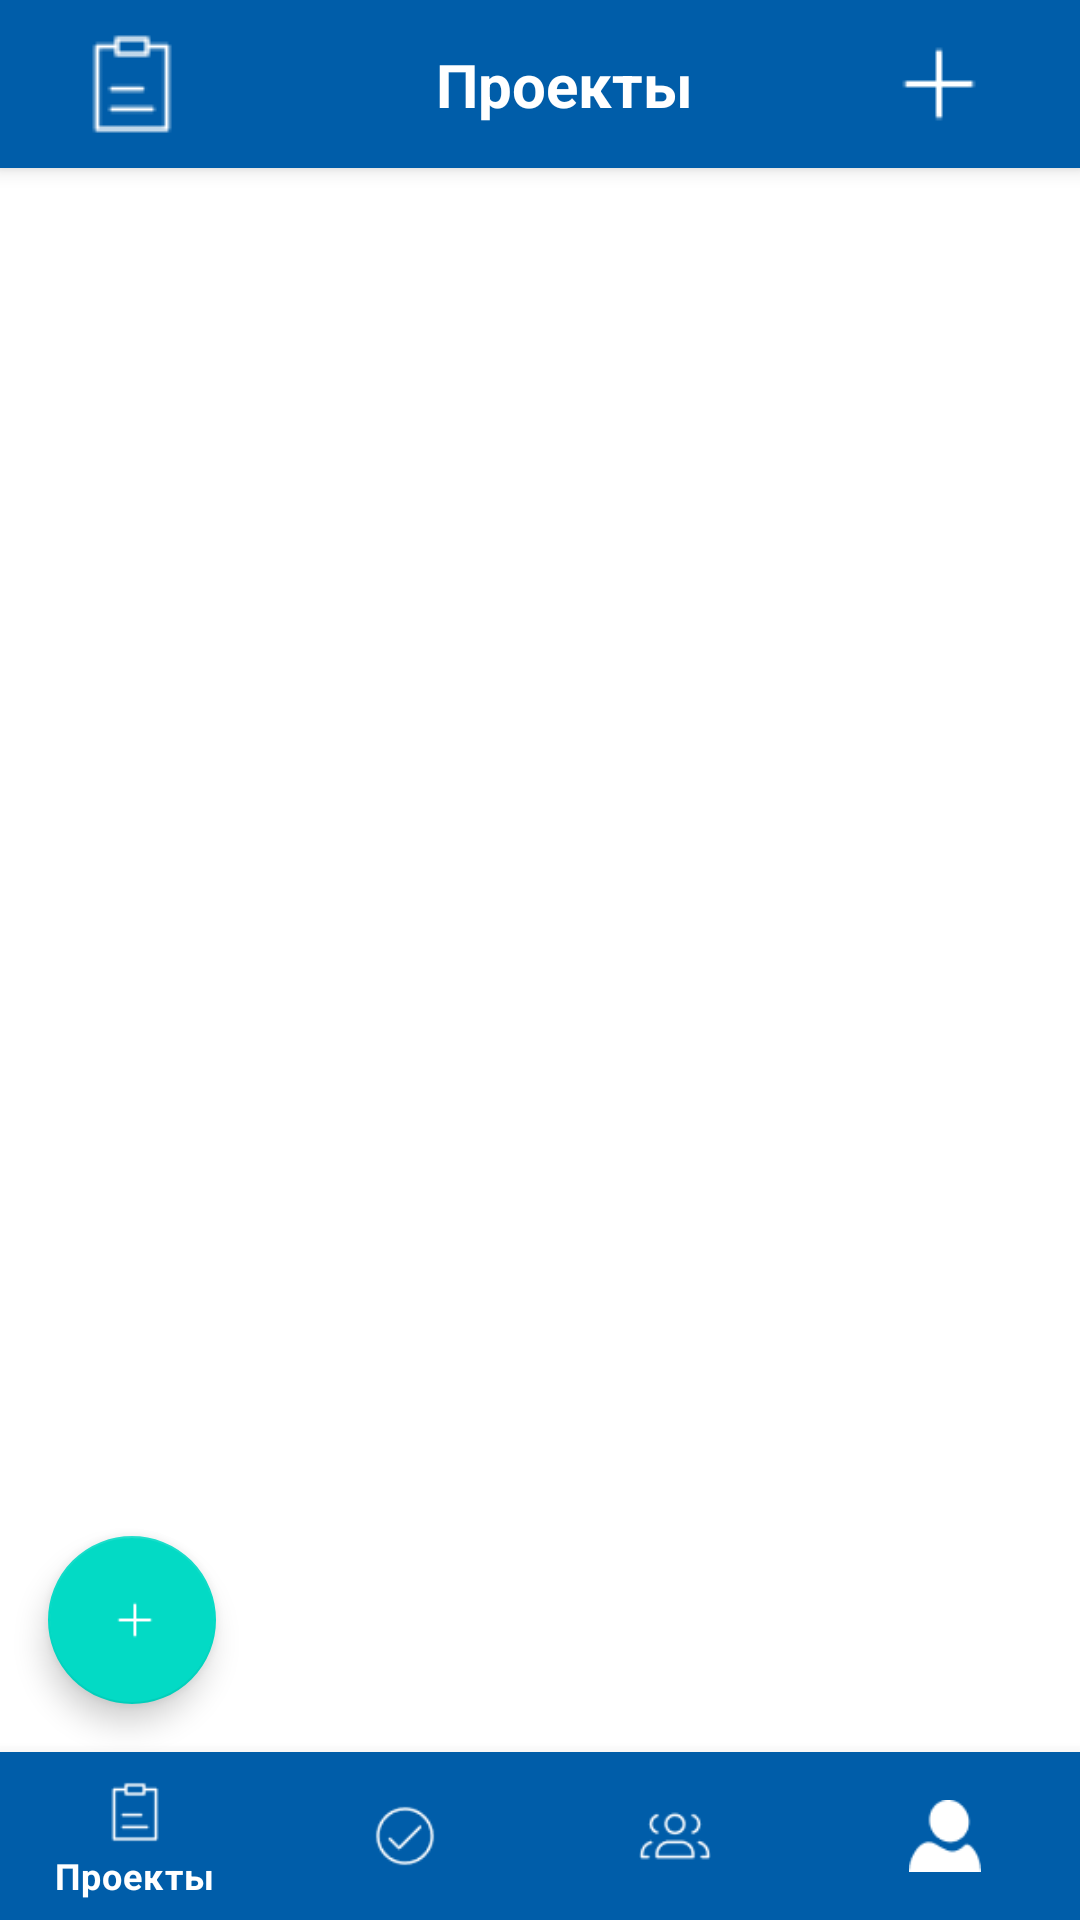

Layout XML and referenced resources for this Android screen:
<!-- AndroidManifest.xml: application theme Theme.AdTaskManager -->
<!-- res/layout/activity_main.xml -->
<?xml version="1.0" encoding="utf-8"?>
<RelativeLayout xmlns:android="http://schemas.android.com/apk/res/android"
    xmlns:app="http://schemas.android.com/apk/res-auto"
    xmlns:tools="http://schemas.android.com/tools"
    android:layout_width="match_parent"
    android:layout_height="match_parent"
    android:fitsSystemWindows="true"
    tools:context=".MainActivity">

    <androidx.appcompat.widget.Toolbar
        android:id="@+id/toolbar"
        android:layout_width="match_parent"
        android:layout_height="?attr/actionBarSize"
        android:background="?attr/colorPrimary"
        android:elevation="4dp"
        android:theme="@style/ThemeOverlay.AppCompat.Dark.ActionBar"
        app:popupTheme="@style/ThemeOverlay.AppCompat.Light">

        <androidx.constraintlayout.widget.ConstraintLayout
            android:layout_width="match_parent"
            android:layout_height="match_parent">

            <ImageButton
                android:id="@+id/btn_filter_sort"
                android:layout_width="wrap_content"
                android:layout_height="wrap_content"
                android:background="?attr/selectableItemBackgroundBorderless"
                android:padding="8dp"
                android:src="@drawable/clipboard_list_outline"
                android:contentDescription="Фильтр и Сортировка"
                app:tint="@android:color/white"
                app:layout_constraintStart_toStartOf="parent"
                app:layout_constraintTop_toTopOf="parent"
                app:layout_constraintBottom_toBottomOf="parent" />

            <TextView
                android:id="@+id/toolbar_title"
                android:layout_width="0dp"
                android:layout_height="wrap_content"
                android:text="Проекты"
                android:textColor="@android:color/white"
                android:textSize="20sp"
                android:textStyle="bold"
                android:gravity="center"
                android:textAlignment="center"
                app:layout_constraintStart_toStartOf="parent"
                app:layout_constraintEnd_toEndOf="parent"
                app:layout_constraintTop_toTopOf="parent"
                app:layout_constraintBottom_toBottomOf="parent" />

            <ImageButton
                android:id="@+id/btn_add"
                android:layout_width="wrap_content"
                android:layout_height="wrap_content"
                android:background="?attr/selectableItemBackgroundBorderless"
                android:padding="8dp"
                android:src="@drawable/add"
                android:contentDescription="Добавить"
                app:tint="@android:color/white"
                android:layout_marginEnd="16dp"
                app:layout_constraintEnd_toEndOf="parent"
                app:layout_constraintTop_toTopOf="parent"
                app:layout_constraintBottom_toBottomOf="parent" />
        </androidx.constraintlayout.widget.ConstraintLayout>
    </androidx.appcompat.widget.Toolbar>

    <androidx.viewpager2.widget.ViewPager2
        android:id="@+id/view_pager"
        android:layout_width="match_parent"
        android:layout_height="match_parent"
        android:layout_below="@id/toolbar"
        android:layout_above="@+id/bottom_navigation" />

    <com.google.android.material.bottomnavigation.BottomNavigationView
        android:id="@+id/bottom_navigation"
        android:layout_width="match_parent"
        android:layout_height="wrap_content"
        android:layout_alignParentBottom="true"
        android:background="?attr/colorPrimary"
        app:itemIconTint="@android:color/white"
        app:itemTextColor="@android:color/white"
        app:menu="@menu/bottom_navigation_menu" />

    <com.google.android.material.floatingactionbutton.FloatingActionButton
        android:id="@+id/fab_add"
        android:layout_width="wrap_content"
        android:layout_height="wrap_content"
        android:layout_alignParentBottom="true"
        android:layout_marginStart="16dp"
        android:layout_marginBottom="72dp"
        android:contentDescription="Добавить новый элемент"
        android:src="@drawable/add"
        app:backgroundTint="?attr/colorAccent"
        app:tint="@android:color/white" />
</RelativeLayout>
<!-- resources referenced by this layout -->
<resources>
  <!-- drawable add: png bitmap (drawable, 221 bytes) -->
  <!-- drawable clipboard_list_outline: png bitmap (drawable, 514 bytes) -->
  <style name="Theme.AdTaskManager" parent="Theme.MaterialComponents.DayNight.NoActionBar">
          
          <item name="colorPrimary">@color/purple_500</item>
          <item name="colorPrimaryVariant">@color/purple_700</item>
          <item name="colorOnPrimary">@color/white</item>
          
          <item name="colorSecondary">@color/teal_200</item>
          <item name="colorSecondaryVariant">@color/teal_700</item>
          <item name="colorOnSecondary">@color/black</item>
          
          <item name="android:statusBarColor">@android:color/transparent</item>
          
      </style>
  <color name="purple_500">#FF005DA9</color>
  <color name="purple_700">#FF3700B3</color>
  <color name="white">#FFFFFFFF</color>
  <color name="teal_200">#FF03DAC5</color>
  <color name="teal_700">#FF018786</color>
  <color name="black">#FF000000</color>
</resources>
